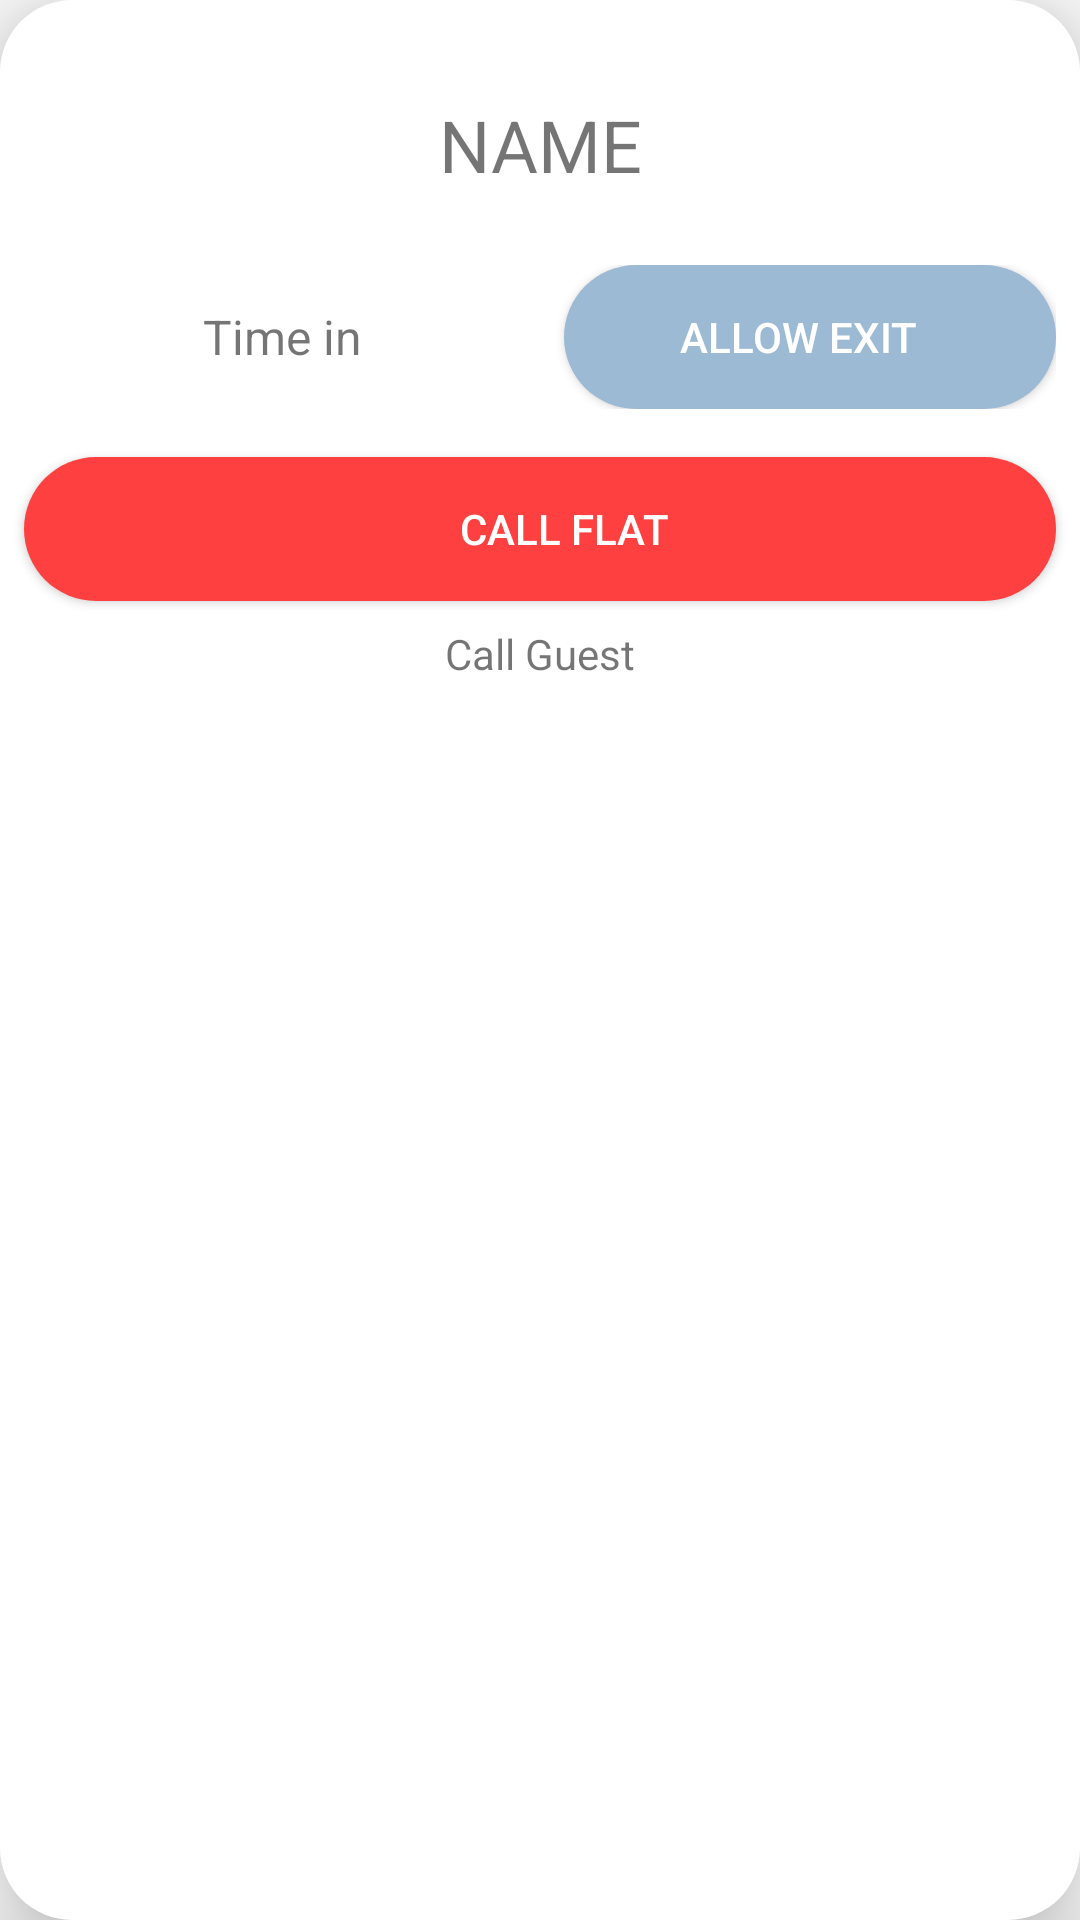

Here is an Android app screen rendered from its layout file. Give the layout XML and the strings, colors and styles it references.
<!-- AndroidManifest.xml: application theme AppTheme.NoActionBar.DarkMode -->
<!-- res/layout/layout_resource_guest_active_guard.xml -->
<?xml version="1.0" encoding="utf-8"?>
<LinearLayout xmlns:android="http://schemas.android.com/apk/res/android"
    xmlns:app="http://schemas.android.com/apk/res-auto"
    android:id="@+id/Ll_Lr_GuestActiveGuard"
    android:layout_width="match_parent"
    android:layout_height="wrap_content"
    android:layout_margin="16dp"
    android:background="@drawable/background_round_corner_rectangle"
    android:orientation="vertical"
    android:elevation="16dp"
    android:paddingTop="16dp"
    android:paddingBottom="8dp">

    <LinearLayout
        android:layout_width="match_parent"
        android:layout_height="wrap_content"
        android:orientation="vertical">

        <TextView
            android:gravity="center"
            android:id="@+id/Tv_Lr_GuestActiveGuard_Name"
            android:layout_width="match_parent"
            android:layout_height="wrap_content"
            android:layout_margin="16dp"
            android:text="NAME"
            android:textSize="24dp" />

        <LinearLayout
            android:layout_width="match_parent"
            android:layout_height="wrap_content"
            android:layout_margin="8dp"
            android:orientation="horizontal">

            <TextView
                android:id="@+id/Tv_Lr_GuestActiveGuard_TimeIn"
                android:layout_width="match_parent"
                android:layout_height="match_parent"
                android:layout_weight="1"
                android:gravity="center"
                android:text="Time in"
                android:textSize="16dp" />

            <Button
                android:id="@+id/Btn_Lr_GuestActiveGuard_AllowExit"
                android:layout_width="match_parent"
                android:layout_height="wrap_content"
                android:layout_marginLeft="8dp"
                android:layout_weight="1"
                android:textColor="@color/white"
                android:background="@drawable/background_round_corner_rectangle"
                android:backgroundTint="@color/background_main_4"
                android:drawableRight="@drawable/ic_baseline_exit_to_app_black_24"
                android:paddingRight="8dp"
                android:text="ALLOW EXIT" />
        </LinearLayout>

        <Button
            android:layout_marginRight ="8dp"
            android:layout_marginLeft="8dp"
            android:id="@+id/Tv_Lr_GuestActiveGuard_CallCitizen"
            android:layout_width="match_parent"
            android:textColor="@color/white"
            android:layout_height="wrap_content"
            android:layout_margin="8dp"
            android:layout_marginBottom="8dp"
            android:layout_weight="1"
            android:background="@drawable/background_round_corner_rectangle"
            android:backgroundTint="@color/text_color_main_1"
            android:drawableStart="@drawable/ic_baseline_call_24"
            android:gravity="center"
            android:paddingLeft="16dp"
            android:text="CALL FLAT" />
    </LinearLayout>

    <TextView
        android:id="@+id/Tv_Lr_GuestActiveGuard_CallGuest"
        android:layout_width="match_parent"
        android:layout_height="wrap_content"
        android:gravity="center"
        android:text="Call Guest" />

</LinearLayout>
<!-- resources referenced by this layout -->
<resources>
  <color name="background_main_4">#9DBAD5</color>
  <color name="text_color_main_1">#ff4040</color>
  <color name="white">#FFFFFFFF</color>
  <!-- drawable background_round_corner_rectangle (drawable) -->
  <?xml version="1.0" encoding="utf-8"?>
  <shape xmlns:android="http://schemas.android.com/apk/res/android"
      android:shape="rectangle">
  
      <solid android:color="@color/white"/>
  
      <corners android:radius="24dp" />
  </shape>
  <style name="AppTheme.NoActionBar.DarkMode" parent="Theme.AppCompat.Light.DarkActionBar">
          <item name="windowActionBar">false</item>
          <item name="windowNoTitle">true</item>
          <item name="android:windowFullscreen">true</item>
      </style>
</resources>
